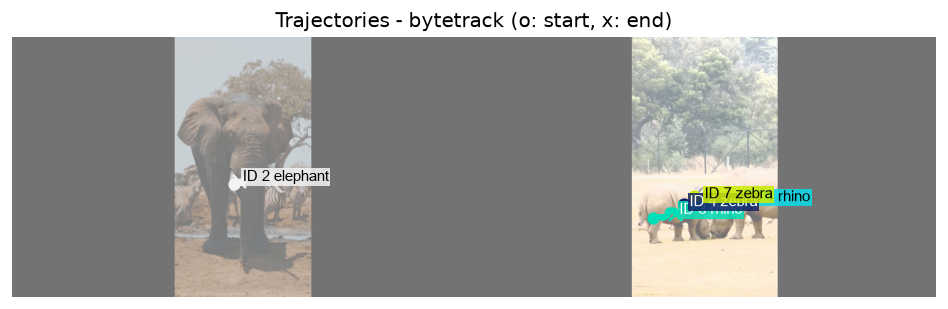

Values plotted in this chart, from the file beside it:
frame, time_sec, track_id, class_id, class_name, conf, cx, cy, w, h
0, 0.0, 1, 2, rhino, 0.891, 1495, 351.5, 189.8, 152.7
0, 0.0, 2, 0, elephant, 0.878, 461.7, 304.0, 225.7, 372.5
0, 0.0, 3, 2, rhino, 0.453, 1331, 375.9, 85.1, 110.9
0, 0.0, 4, 1, zebra, 0.436, 1396, 346.6, 82.4, 75.5
1, 0.033, 1, 2, rhino, 0.902, 1495, 351.6, 189.1, 152.1
1, 0.033, 2, 0, elephant, 0.904, 459.0, 303.4, 227.7, 376.0
1, 0.033, 3, 2, rhino, 0.522, 1331, 372.9, 89.8, 117.1
1, 0.033, 4, 1, zebra, 0.438, 1396, 346.6, 82.0, 75.1
2, 0.067, 1, 2, rhino, 0.892, 1494, 352.0, 188.7, 151.7
2, 0.067, 2, 0, elephant, 0.897, 458.3, 303.4, 228.0, 377.2
2, 0.067, 3, 2, rhino, 0.57, 1331, 372.9, 90.5, 118.3
2, 0.067, 4, 1, zebra, 0.574, 1395, 347.1, 83.0, 76.0
3, 0.1, 1, 2, rhino, 0.893, 1491, 352.4, 189.4, 151.9
3, 0.1, 2, 0, elephant, 0.903, 458.0, 303.5, 227.9, 377.7
3, 0.1, 3, 2, rhino, 0.585, 1331, 372.9, 91.4, 119.7
3, 0.1, 4, 1, zebra, 0.529, 1396, 349.1, 85.2, 78.2
4, 0.133, 1, 2, rhino, 0.882, 1487, 353.1, 189.9, 151.5
4, 0.133, 2, 0, elephant, 0.929, 457.5, 303.5, 227.8, 378.5
4, 0.133, 3, 2, rhino, 0.656, 1332, 373.5, 90.7, 119.0
4, 0.133, 4, 1, zebra, 0.435, 1397, 349.6, 86.3, 79.3
5, 0.167, 1, 2, rhino, 0.883, 1487, 353.5, 190.2, 151.2
5, 0.167, 2, 0, elephant, 0.929, 457.2, 303.6, 227.2, 378.7
5, 0.167, 3, 2, rhino, 0.693, 1333, 373.4, 91.1, 119.6
5, 0.167, 4, 1, zebra, 0.426, 1398, 349.7, 85.0, 78.1
6, 0.2, 1, 2, rhino, 0.872, 1492, 353.7, 190.0, 151.0
6, 0.2, 2, 0, elephant, 0.92, 456.9, 304.1, 226.3, 378.6
6, 0.2, 3, 2, rhino, 0.716, 1334, 373.3, 91.6, 120.2
6, 0.2, 4, 1, zebra, 0.336, 1398, 350.6, 86.9, 80.0
7, 0.233, 1, 2, rhino, 0.856, 1491, 353.7, 190.6, 151.0
7, 0.233, 2, 0, elephant, 0.924, 456.9, 303.7, 225.8, 379.2
7, 0.233, 3, 2, rhino, 0.672, 1334, 373.4, 91.6, 120.2
7, 0.233, 4, 1, zebra, 0.419, 1399, 350.9, 86.7, 79.9
8, 0.267, 1, 2, rhino, 0.857, 1488, 353.6, 192.3, 151.7
8, 0.267, 2, 0, elephant, 0.916, 456.8, 303.8, 225.5, 380.4
8, 0.267, 3, 2, rhino, 0.672, 1335, 373.7, 91.6, 120.2
8, 0.267, 4, 1, zebra, 0.282, 1400, 349.9, 84.8, 78.0
9, 0.3, 1, 2, rhino, 0.815, 1490, 353.2, 193.1, 151.9
9, 0.3, 2, 0, elephant, 0.916, 456.8, 303.8, 224.8, 380.8
9, 0.3, 3, 2, rhino, 0.613, 1335, 373.9, 91.7, 120.2
9, 0.3, 4, 1, zebra, 0.381, 1400, 349.4, 83.4, 76.5
10, 0.333, 1, 2, rhino, 0.816, 1489, 353.1, 193.7, 151.8
10, 0.333, 2, 0, elephant, 0.93, 456.5, 303.5, 223.5, 380.4
10, 0.333, 3, 2, rhino, 0.628, 1336, 374.2, 91.7, 119.8
10, 0.333, 4, 1, zebra, 0.488, 1401, 350.1, 84.1, 77.1
11, 0.367, 1, 2, rhino, 0.814, 1489, 353.0, 194.5, 152.0
11, 0.367, 2, 0, elephant, 0.929, 456.6, 303.3, 222.2, 379.7
11, 0.367, 3, 2, rhino, 0.628, 1336, 374.4, 91.4, 119.2
11, 0.367, 4, 1, zebra, 0.408, 1402, 350.6, 85.2, 78.1
12, 0.4, 1, 2, rhino, 0.817, 1489, 352.9, 195.3, 152.1
12, 0.4, 2, 0, elephant, 0.911, 456.4, 303.5, 220.5, 378.4
12, 0.4, 3, 2, rhino, 0.653, 1336, 374.1, 91.6, 119.2
12, 0.4, 4, 1, zebra, 0.444, 1402, 350.7, 85.1, 77.9
13, 0.433, 1, 2, rhino, 0.811, 1489, 352.6, 195.8, 152.1
13, 0.433, 2, 0, elephant, 0.923, 456.1, 303.8, 219.9, 379.2
13, 0.433, 3, 2, rhino, 0.655, 1336, 373.7, 92.0, 119.6
13, 0.433, 4, 1, zebra, 0.363, 1402, 350.4, 84.9, 77.6
14, 0.467, 1, 2, rhino, 0.791, 1490, 352.2, 196.8, 152.7
14, 0.467, 2, 0, elephant, 0.92, 456.2, 303.3, 218.4, 378.1
14, 0.467, 3, 2, rhino, 0.614, 1336, 373.6, 92.0, 119.5
14, 0.467, 4, 1, zebra, 0.459, 1402, 350.5, 85.7, 78.2
... 433 more rows
